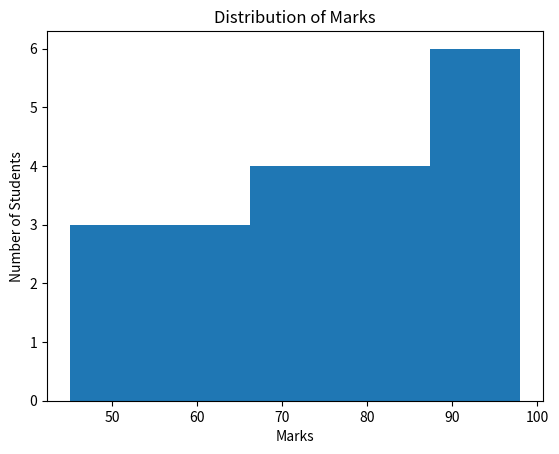

Python code for this plot:
import matplotlib.pyplot as plt

marks = [45, 50, 55, 60, 65, 70, 72, 75, 78, 80,
         82, 85, 88, 90, 92, 95, 96, 98, 70, 65]

plt.hist(marks, bins=5)

plt.xlabel("Marks")
plt.ylabel("Number of Students")
plt.title("Distribution of Marks")

plt.show()
